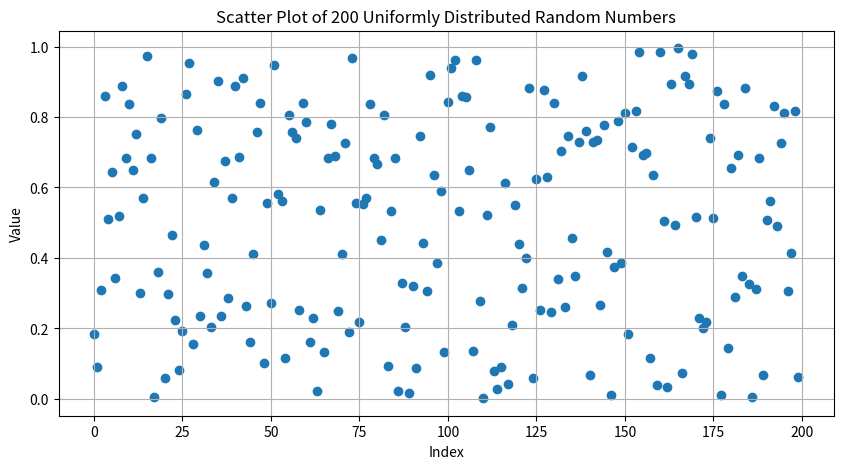
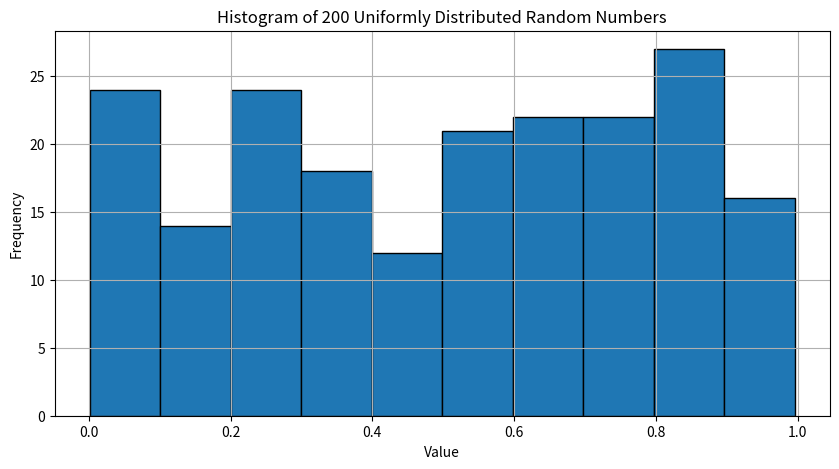

Source code (Python) for these figures, in order:
import numpy as np
import matplotlib.pyplot as plt

N = 200
x = np.random.random(N)

len(x)

plt.figure(figsize=(10, 5))
plt.scatter(range(len(x)), x)
plt.title(f'Scatter Plot of {len(x)} Uniformly Distributed Random Numbers')
plt.xlabel('Index')
plt.ylabel('Value')
plt.grid(True)
plt.show()

n_bins = 10

plt.figure(figsize=(10, 5))
plt.hist(x, bins=n_bins, edgecolor='black')
plt.title(f'Histogram of {len(x)} Uniformly Distributed Random Numbers')
plt.xlabel('Value')
plt.ylabel('Frequency')
plt.grid(True)
plt.show()

average = np.mean(x)
std_dev = np.std(x)

print(f"Average of the {len(x)} random numbers: {average:.4f}")
print(f"Standard deviation of the {len(x)} random numbers: {std_dev:.4f}")
